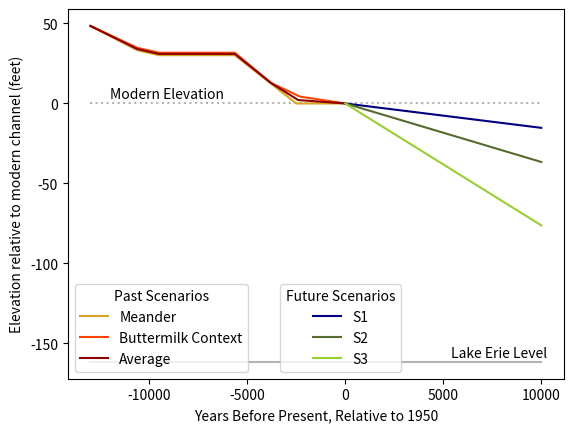

Python code for this plot:
#!/usr/bin/env python3
# -*- coding: utf-8 -*-
"""
Created on Fri Mar 31 12:01:39 2017

This script creates lowering futures for buttermilk creek

•	Scenario 1 (S1) assumes Buttermilk Creek will continue to incise at its 
current rate of 0.005 ft/yr. Using this assumption, the river will incise an 
additional 50 feet of the second resistant unit during the next 10,000 year 
period.

•	Scenario 2 (S2) assumes Buttermilk Creek will incise at a rate of 0.012 
feet per year, which is the average rate of incision over the past 13,000 year 
period. Using this assumption, the river will incise an additional 120 feet 
during the next 10,000 years.

•	Scenario 3 (S3) assumes Buttermilk Creek will incise at a rate of 0.025 
ft/yr, which is the average rate of incision through the less-resistant shale 
sections of the time-verses-elevation plot over the past 13,000 year period. 
In other words, this scenario assumes the second resistant unit will be 
composed of less resistant shale units for the next 10,000 years. Using this 
assumption, the river will incise an additional 250 feet during the next 
10,000 years. 


@author: katybarnhart
"""
import csv
import numpy as np
import matplotlib.pylab as plt
plt.close('all')

ft2m = 0.3048

header_text = ['time_yr', 'elev_change_since_model_start_ft']

current_rate = 0.005*ft2m
average_rate = 0.012*ft2m

shale_rate = 0.025*ft2m

# Scenario 1
lf1_time_yr = np.asarray([0, 10000.])
lf1_elevation_change = np.asarray([ 0.,   -10000. * current_rate])

with open('lowering_future_1.txt', 'w') as f:
    writer = csv.writer(f, delimiter=',')
    writer.writerow(header_text)
    for i in range(lf1_time_yr.size):
        writer.writerow([lf1_time_yr[i], lf1_elevation_change[i]])


# Scenario 2
lf2_time_yr = np.asarray([0, 10000.])
lf2_elevation_change = np.asarray([ 0.,  -10000. * average_rate ])

with open('lowering_future_2.txt', 'w') as f:
    writer = csv.writer(f, delimiter=',')
    writer.writerow(header_text)
    for i in range(lf2_time_yr.size):
        writer.writerow([lf2_time_yr[i], lf2_elevation_change[i]])

## Scenario 3
lf3_time_yr = np.asarray([0, 10000.])
lf3_elevation_change = np.asarray([ 0.,  -10000. * shale_rate])

with open('lowering_future_3.txt', 'w') as f:
    writer = csv.writer(f, delimiter=',')
    writer.writerow(header_text)
    for i in range(lf3_time_yr.size):
        writer.writerow([lf3_time_yr[i], lf3_elevation_change[i]])

#%% get past values for plotting comparison:
    
# Option 1 Buttermilk Context
buttermilk_context_dates = np.asarray([-13000., -10600., -9495., -5632., -3785., -2300.,  -0.])
buttermilk_context_elevations = np.asarray([ 1340.,   1295.,  1285.,  1285.,  1223.,  1195.,  1181.])*ft2m

buttermilk_context_time_yr = buttermilk_context_dates - buttermilk_context_dates[0]
buttermilk_context_elevation_change = buttermilk_context_elevations - buttermilk_context_elevations[0]

# Option 2 Meander 
meander_dates = np.asarray([-13000., -10600., -9495., -6764., -5632., -2500.,  -0.])
meander_elevations = np.asarray([ 1351.,   1301.,  1291.,  1291.,  1291.,  1192.,  1192.])*ft2m

meander_time_yr = meander_dates - meander_dates[0]
meander_elevation_change = meander_elevations - meander_elevations[0]

# Option 0 Average - for Calibration 
meander_sel = [0, 1, 2, 4, 5, 6]
bmilk_sel = [0, 1, 2, 3, 5, 6]
calib_time_yr = list((buttermilk_context_time_yr[bmilk_sel] + meander_time_yr[meander_sel])/2.)
calib_elevation_change = list((buttermilk_context_elevation_change[bmilk_sel] + meander_elevation_change[meander_sel])/2.)

# insert data point at -3785
calib_time_yr.insert(4,9215.000)
calib_elevation_change.insert(4, -117.000*ft2m)
calib_dates = calib_time_yr + meander_dates[0]

plt.figure()
plt.plot([-13000, 10000], [0, 0], ':', color='dimgray', alpha=0.5)
#plt.plot([-13000, 10000], [-30, -30], ':', color='dimgray', alpha=0.5)
plt.plot([-13000, 10000], [-530*ft2m, -530*ft2m], '-', color='dimgray', alpha=0.5)

l1, = plt.plot(meander_dates, meander_elevations - meander_elevations[-1], 'goldenrod')
l2, = plt.plot(buttermilk_context_dates, buttermilk_context_elevations - buttermilk_context_elevations[-1], 'orangered')
l3, = plt.plot(calib_dates, calib_elevation_change -calib_elevation_change[-1], 'darkred')

l4, = plt.plot(lf1_time_yr, lf1_elevation_change, 'navy')
#l5, = plt.plot(lf2_time_yr, lf2_elevation_change, 'steelblue')
l6, = plt.plot(lf2_time_yr, lf2_elevation_change, 'darkolivegreen')
#l7, = plt.plot(lf4_time_yr, lf4_elevation_change, 'darkmagenta')
l8, = plt.plot(lf3_time_yr, lf3_elevation_change, 'yellowgreen')
#plt.plot(dates_inception_simple, elevations_simple, '-')

ax = plt.gca()

plt.text( 0.87, .07, 
         'Lake Erie Level', 
         horizontalalignment='center',
         verticalalignment='center',
         transform = ax.transAxes)

plt.text( 0.2, .77, 
         'Modern Elevation', 
         horizontalalignment='center',
         verticalalignment='center',
         transform = ax.transAxes)

leg = plt.legend([l1, l2, l3], ['Meander', 'Buttermilk Context', 'Average'], title="Past Scenarios", loc=3)
ax = plt.gca().add_artist(leg)

plt.legend([l4, l6, l8], ['S1', 'S2', 'S3'], loc=8, title="Future Scenarios", bbox_to_anchor=(0.55, 0))



#plt.title("Alternative Lowering Histories \n")
plt.xlabel("Years Before Present, Relative to 1950")
plt.ylabel("Elevation relative to modern channel (feet)")
plt.savefig('alternative_incision_histories_and_futures_metric.pdf')
plt.savefig('alternative_incision_histories_and_futures_metric.png', dpi=300)

plt.show()
